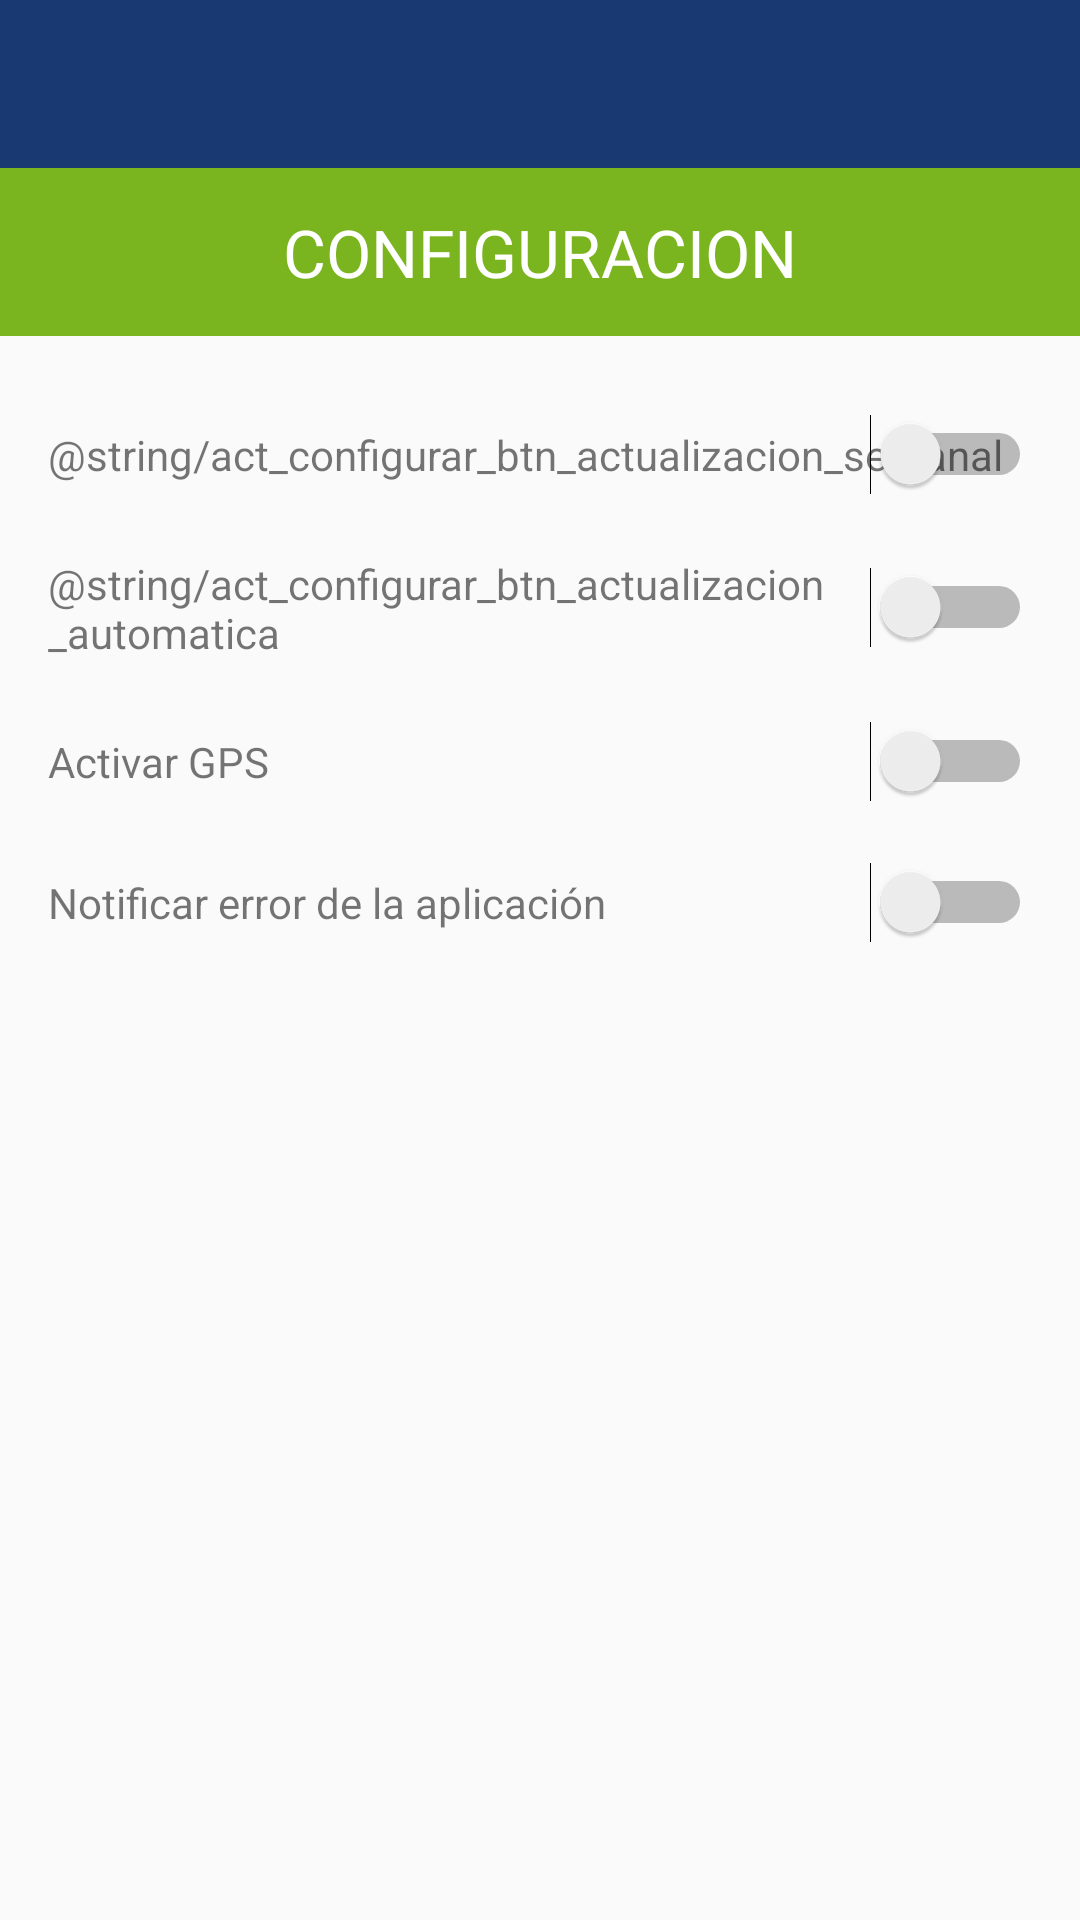

Write the Android layout XML for this screen, with the resource values it uses.
<!-- AndroidManifest.xml: activity theme AppTheme -->
<!-- res/layout/activity_configurar.xml -->
<?xml version="1.0" encoding="utf-8"?>
<LinearLayout xmlns:android="http://schemas.android.com/apk/res/android"
    xmlns:tools="http://schemas.android.com/tools" android:layout_width="match_parent"
    android:layout_height="match_parent"
    android:orientation="vertical"
    tools:context="pe.servosa.android.NuevoEventoActivity">

    <LinearLayout
        android:id="@+id/container_toolbar"
        android:layout_width="match_parent"
        android:layout_height="wrap_content"
        android:orientation="vertical">
        <include layout="@layout/main_toolbar" />
    </LinearLayout>

    <LinearLayout
        android:layout_width="match_parent"
        android:layout_height="0dp"
        android:orientation="vertical"
        android:layout_weight="1">
        <FrameLayout
            android:layout_width="match_parent"
            android:layout_height="?attr/actionBarSize"
            android:background="@color/colorAccent">

            <TextView
                android:layout_width="wrap_content"
                android:layout_height="wrap_content"
                android:textAppearance="?android:attr/textAppearanceLarge"
                android:text="@string/act_configurar_title"
                android:id="@+id/textView12"
                android:textColor="@color/blanco"
                android:layout_gravity="center" />
        </FrameLayout>

        <LinearLayout
            android:orientation="vertical"
            android:layout_width="match_parent"
            android:layout_height="0dp"
            android:paddingLeft="@dimen/activity_horizontal_margin"
            android:paddingRight="@dimen/activity_horizontal_margin"
            android:paddingTop="@dimen/activity_vertical_margin"
            android:paddingBottom="@dimen/activity_vertical_margin"
            android:layout_weight=".9">

            <FrameLayout
                android:orientation="horizontal"
                android:layout_width="match_parent"
                android:layout_height="wrap_content"
                android:paddingTop="10dp"
                android:paddingBottom="10dp">

                <TextView
                    android:layout_width="wrap_content"
                    android:layout_height="wrap_content"
                    android:textAppearance="?android:attr/textAppearanceSmall"
                    android:text="@string/act_configurar_btn_actualizacion_semanal"
                    android:id="@+id/textView13"
                    android:layout_gravity="center_vertical|left" />

                <Switch
                    android:layout_width="wrap_content"
                    android:layout_height="wrap_content"
                    android:id="@+id/switch1"
                    android:layout_gravity="center_vertical|right" />
            </FrameLayout>

            <FrameLayout
                android:orientation="horizontal"
                android:layout_width="match_parent"
                android:layout_height="wrap_content"
                android:paddingTop="10dp"
                android:paddingBottom="10dp">

                <TextView
                    android:layout_width="wrap_content"
                    android:layout_height="wrap_content"
                    android:textAppearance="?android:attr/textAppearanceSmall"
                    android:text="@string/act_configurar_btn_actualizacion_automatica"
                    android:layout_gravity="center_vertical|left" />

                <Switch
                    android:layout_width="wrap_content"
                    android:layout_height="wrap_content"
                    android:layout_gravity="center_vertical|right" />
            </FrameLayout>

            <FrameLayout
                android:orientation="horizontal"
                android:layout_width="match_parent"
                android:layout_height="wrap_content"
                android:paddingTop="10dp"
                android:paddingBottom="10dp">

                <TextView
                    android:layout_width="wrap_content"
                    android:layout_height="wrap_content"
                    android:textAppearance="?android:attr/textAppearanceSmall"
                    android:text="@string/act_configurar_btn_activar_gps"
                    android:layout_gravity="center_vertical|left" />

                <Switch
                    android:layout_width="wrap_content"
                    android:layout_height="wrap_content"
                    android:layout_gravity="center_vertical|right" />
            </FrameLayout>

            <FrameLayout
                android:orientation="horizontal"
                android:layout_width="match_parent"
                android:layout_height="wrap_content"
                android:paddingTop="10dp"
                android:paddingBottom="10dp">

                <TextView
                    android:layout_width="wrap_content"
                    android:layout_height="wrap_content"
                    android:textAppearance="?android:attr/textAppearanceSmall"
                    android:text="@string/act_configurar_btn_notificar_error_app"
                    android:layout_gravity="center_vertical|left" />

                <Switch
                    android:layout_width="wrap_content"
                    android:layout_height="wrap_content"
                    android:layout_gravity="center_vertical|right" />
            </FrameLayout>
        </LinearLayout>
    </LinearLayout>

</LinearLayout>
<!-- res/layout/main_toolbar.xml (included above) -->
<?xml version="1.0" encoding="utf-8"?>
<FrameLayout xmlns:android="http://schemas.android.com/apk/res/android"
    xmlns:local="http://schemas.android.com/apk/res-auto"
    android:layout_width="match_parent"
    android:layout_height="match_parent">
    <android.support.v7.widget.Toolbar
        android:id="@+id/toolbar"
        android:layout_width="match_parent"
        android:layout_height="wrap_content"
        android:minHeight="?attr/actionBarSize"
        android:background="?attr/colorPrimary"
        local:theme="@style/ThemeOverlay.AppCompat.Dark.ActionBar"
        local:popupTheme="@style/ThemeOverlay.AppCompat.Light" >

    </android.support.v7.widget.Toolbar>
    <ImageView
        android:layout_width="150dp"
        android:layout_height="?attr/actionBarSize"
        android:id="@+id/imgHeaderServosa"
        android:layout_gravity="center_horizontal" />
</FrameLayout>
<!-- resources referenced by this layout -->
<resources>
  <color name="blanco">#FFFFFF</color>
  <color name="colorAccent">#7ab41e</color>
  <dimen name="activity_horizontal_margin">16dp</dimen>
  <dimen name="activity_vertical_margin">16dp</dimen>
  <string name="act_configurar_btn_activar_gps">Activar GPS</string>
  <string name="act_configurar_btn_notificar_error_app">Notificar error de la aplicación</string>
  <string name="act_configurar_title">CONFIGURACION</string>
  <style name="AppTheme" parent="Theme.AppCompat.Light.DarkActionBar">
          <item name="windowNoTitle">true</item>
          <item name="windowActionBar">false</item>
  
          
          <item name="colorPrimary">@color/azul_b</item>
          <item name="colorPrimaryDark">@color/azul_c</item>
          <item name="colorAccent">@color/colorAccent</item>
          <item name="colorControlNormal">@color/colorAccent</item>
          <item name="colorControlActivated">@color/colorAccent</item>
          <item name="colorControlHighlight">@color/colorAccent</item>
          <item name="android:textColorPrimary">@color/colorPrimaryDark</item>
      </style>
  <color name="azul_b">#183972</color>
  <color name="azul_c">#052346</color>
  <color name="colorPrimaryDark">#414141</color>
</resources>
